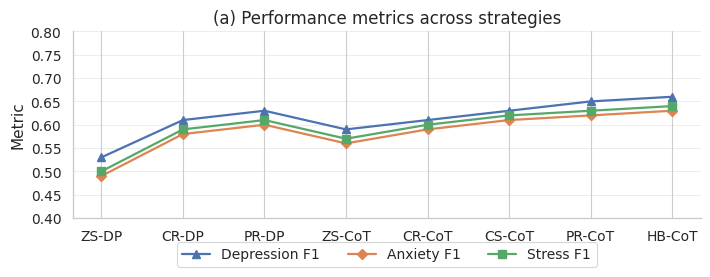

Python code for this plot: (Note: this script raises an exception after producing the figure.)
# Re-run the two-figure plotting utilities (environment is fresh).
import matplotlib.pyplot as plt
import numpy as np
import seaborn as sns
sns.set_theme(style="whitegrid", context="paper")

# ------------------ Demo data (EDIT with your real numbers) ------------------
demo_perf_latency = {
    "ZS-DP":  {"Example Selection": 0.0,  "Reasoning": 14.2, "Depression F1": 0.53, "Anxiety F1": 0.49, "Stress F1": 0.50},
    "CR-DP":  {"Example Selection": 0.021,  "Reasoning": 30.4, "Depression F1": 0.61, "Anxiety F1": 0.58, "Stress F1": 0.59},
    "PR-DP":  {"Example Selection": 0.0065,  "Reasoning": 28.9, "Depression F1": 0.63, "Anxiety F1": 0.60, "Stress F1": 0.61},
    "ZS-CoT": {"Example Selection": 0.0,  "Reasoning": 29.5, "Depression F1": 0.59, "Anxiety F1": 0.56, "Stress F1": 0.57},
    "CR-CoT": {"Example Selection": 0.021,  "Reasoning": 31.0, "Depression F1": 0.61, "Anxiety F1": 0.59, "Stress F1": 0.60},
    "CS-CoT": {"Example Selection": 1.11,  "Reasoning": 30.1, "Depression F1": 0.63, "Anxiety F1": 0.61, "Stress F1": 0.62},
    "PR-CoT": {"Example Selection": 0.0065,  "Reasoning": 29.0, "Depression F1": 0.65, "Anxiety F1": 0.62, "Stress F1": 0.63},
    "HB-CoT": {"Example Selection": 0.021,  "Reasoning": 28.4, "Depression F1": 0.66, "Anxiety F1": 0.63, "Stress F1": 0.64},
    "PR-SF": {"Example Selection": 0.0065,  "Reasoning": 28.4, "Depression F1": 0.66, "Anxiety F1": 0.63, "Stress F1": 0.64},
} # CES

# demo_perf_latency = {
#     "ZS-DP":  {"Example Selection": 0.0,  "Reasoning": 14.2, "Depression F1": 0.53, "Anxiety F1": 0.49, "Stress F1": 0.50},
#     "CR-DP":  {"Example Selection": 0.04995,  "Reasoning": 30.4, "Depression F1": 0.61, "Anxiety F1": 0.58, "Stress F1": 0.59},
#     "PR-DP":  {"Example Selection": 0.04499,  "Reasoning": 28.9, "Depression F1": 0.63, "Anxiety F1": 0.60, "Stress F1": 0.61},
#     "ZS-CoT": {"Example Selection": 0.0,  "Reasoning": 29.5, "Depression F1": 0.59, "Anxiety F1": 0.56, "Stress F1": 0.57},
#     "CR-CoT": {"Example Selection": 0.04995,  "Reasoning": 31.0, "Depression F1": 0.61, "Anxiety F1": 0.59, "Stress F1": 0.60},
#     "CS-CoT": {"Example Selection": 0.9532,  "Reasoning": 30.1, "Depression F1": 0.63, "Anxiety F1": 0.61, "Stress F1": 0.62},
#     "PR-CoT": {"Example Selection": 0.04499,  "Reasoning": 29.0, "Depression F1": 0.65, "Anxiety F1": 0.62, "Stress F1": 0.63},
#     "HB-CoT": {"Example Selection": 0.065,  "Reasoning": 28.4, "Depression F1": 0.66, "Anxiety F1": 0.63, "Stress F1": 0.64},
#     "PR-SF": {"Example Selection": 0.04499,  "Reasoning": 28.4, "Depression F1": 0.66, "Anxiety F1": 0.63, "Stress F1": 0.64},
# } # GLOBEM

# demo_perf_latency = {
#     "ZS-DP":  {"Example Selection": 0.0,  "Reasoning": 14.2, "Depression F1": 0.53, "Anxiety F1": 0.49, "Stress F1": 0.50},
#     "CR-DP":  {"Example Selection": 0.022,  "Reasoning": 30.4, "Depression F1": 0.61, "Anxiety F1": 0.58, "Stress F1": 0.59},
#     "PR-DP":  {"Example Selection": 0.022,  "Reasoning": 28.9, "Depression F1": 0.63, "Anxiety F1": 0.60, "Stress F1": 0.61},
#     "ZS-CoT": {"Example Selection": 0.0,  "Reasoning": 29.5, "Depression F1": 0.59, "Anxiety F1": 0.56, "Stress F1": 0.57},
#     "CR-CoT": {"Example Selection": 0.022,  "Reasoning": 31.0, "Depression F1": 0.61, "Anxiety F1": 0.59, "Stress F1": 0.60},
#     "CS-CoT": {"Example Selection": 0.05,  "Reasoning": 30.1, "Depression F1": 0.63, "Anxiety F1": 0.61, "Stress F1": 0.62},
#     "PR-CoT": {"Example Selection": 0.022,  "Reasoning": 29.0, "Depression F1": 0.65, "Anxiety F1": 0.62, "Stress F1": 0.63},
#     "HB-CoT": {"Example Selection": 0.024,  "Reasoning": 28.4, "Depression F1": 0.66, "Anxiety F1": 0.63, "Stress F1": 0.64},
#     "PR-SF": {"Example Selection": 0.022,  "Reasoning": 28.4, "Depression F1": 0.66, "Anxiety F1": 0.63, "Stress F1": 0.64},
# } # Mental IoT

def plot_performance_only(
    data: dict,
    order=None,
    title="(a) Performance metrics across strategies",
    ylabel="Metric",
    figsize=(8, 6),
    markers=None,
    linewidth=1.6,
    markersize=5.5,
    yticks=None,
    ylim=None,
    font_axes=11,
    font_title=12,
    font_tick=10,
    legend_loc="lower center",
    legend_frame=True,
):
    keys = order if order is not None else list(data.keys())
    candidate = ["Accuracy", "Macro F1", "Depression F1", "Anxiety F1", "Stress F1"]
    present = [c for c in candidate if any(c in data[k] for k in keys)]
    series = {c: [data[k].get(c, np.nan) for k in keys] for c in present}
    if markers is None:
        markers = {}
    plt.figure(figsize=figsize)
    ax = plt.gca()
    x = np.arange(len(keys))
    ax.grid(True, axis="y", linestyle="-", linewidth=0.7, alpha=0.35)
    for spine in ("top", "right"):
        ax.spines[spine].set_visible(False)
    for label in present:
        ax.plot(x, series[label], marker=markers.get(label, "o"), linestyle="-",
                linewidth=linewidth, markersize=markersize, label=label)
    ax.set_xticks(x)
    ax.set_xticklabels(keys, rotation=0, ha="center")
    ax.set_ylabel(ylabel)
    if yticks is not None:
        ax.set_yticks(yticks)
    if ylim is not None:
        ax.set_ylim(*ylim)
    ax.set_title(title, fontsize=font_title)
    ax.tick_params(axis="both", labelsize=font_tick)
    ax.yaxis.label.set_size(font_axes)
    ax.xaxis.label.set_size(font_axes)
    ax.legend(loc=legend_loc, frameon=legend_frame, fontsize=font_tick, bbox_to_anchor=(0.5, -0.3), ncol=3)
    out = "plots/figure_a_performance_only.png"
    plt.tight_layout()
    plt.savefig(out, dpi=300, bbox_inches="tight")
    # plt.show()
    print(f"Saved: {out}")

def plot_latency_only(
    data: dict,
    order=None,
    title="(b) Real-time processing latency by strategy",
    ylabel="Latency (sec)",
    figsize=(8, 6),
    bar_width=0.65,
    yticks=None,
    ylim=None,
    stacked=True,
    font_axes=11,
    font_title=12,
    font_tick=10,
):
    keys = order if order is not None else list(data.keys())
    x = np.arange(len(keys))
    sel = [data[k].get("Example Selection", 0.0) for k in keys]
    rea = [data[k].get("Reasoning", 0.0) for k in keys]
    plt.figure(figsize=figsize)
    ax = plt.gca()
    # ax.grid(True, axis="y", linestyle="--", linewidth=0.7, alpha=0.35)
    for spine in ("top", "right"):
        ax.spines[spine].set_visible(False)
    if stacked:
        ax.bar(x, sel, width=bar_width, label="Example Selection")
        ax.bar(x, rea, width=bar_width, bottom=sel, label="Reasoning")
    else:
        total = np.array(sel) + np.array(rea)
        ax.bar(x, total, width=bar_width, label="Total latency")
    ax.set_xticks(x)
    ax.set_xticklabels(keys, rotation=0, ha="center")
    ax.set_ylabel(ylabel)
    if yticks is not None:
        ax.set_yticks(yticks)
    if ylim is not None:
        ax.set_ylim(*ylim)
    ax.set_title(title, fontsize=font_title)
    ax.tick_params(axis="both", labelsize=font_tick)
    ax.yaxis.label.set_size(font_axes)
    ax.xaxis.label.set_size(font_axes)
    ax.legend(frameon=True, fontsize=font_tick, loc="lower center", bbox_to_anchor=(0.5, -0.3), ncol=2)
    out = "plots/figure_b_latency_only.png"
    plt.tight_layout()
    plt.savefig(out, dpi=300, bbox_inches="tight")
    # plt.show()
    print(f"Saved: {out}")

# Example category order resembling the reference
order = ["ZS-DP", "CR-DP", "PR-DP", "ZS-CoT", "CR-CoT", "CS-CoT", "PR-CoT", "HB-CoT"]
remapped = {
    order[0]: demo_perf_latency["ZS-DP"],
    order[1]: demo_perf_latency["CR-DP"],
    order[2]: demo_perf_latency["PR-DP"],
    order[3]: demo_perf_latency["ZS-CoT"],
    order[4]: demo_perf_latency["CR-CoT"],
    order[5]: demo_perf_latency["CS-CoT"],
    order[6]: demo_perf_latency["PR-CoT"],
    order[7]: demo_perf_latency["HB-CoT"],
}

plot_performance_only(
    remapped,
    order=order,
    title="(a) Performance metrics across strategies",
    ylabel="Metric",
    figsize=(7.2, 3.0),
    markers={"Accuracy":"o", "Depression F1":"^", "Anxiety F1":"D", "Stress F1":"s"},
    yticks=[0.4, 0.45, 0.5, 0.55, 0.6, 0.65, 0.7, 0.75, 0.8],
    ylim=(.40,0.80),
    font_axes=11, font_title=12, font_tick=10,
    legend_loc="lower center",
    legend_frame=True,
)

plot_latency_only(
    remapped,
    order=order,
    title="(b) Real-time processing latency by strategy",
    ylabel="Latency (sec)",
    figsize=(7.2, 3.0),
    bar_width=0.6,
    yticks=list(range(0, 41, 5)),
    ylim=(0, 40),
    stacked=True,
    font_axes=11, font_title=12, font_tick=10,
)
